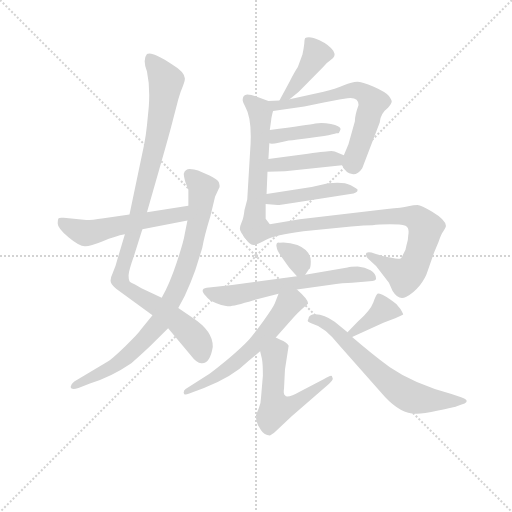
t = 0.00 s
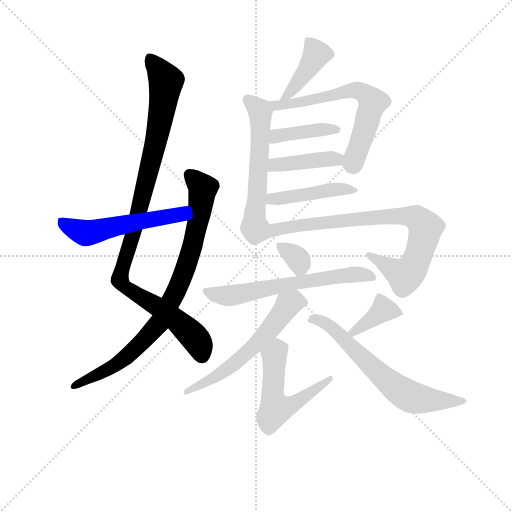
t = 2.30 s
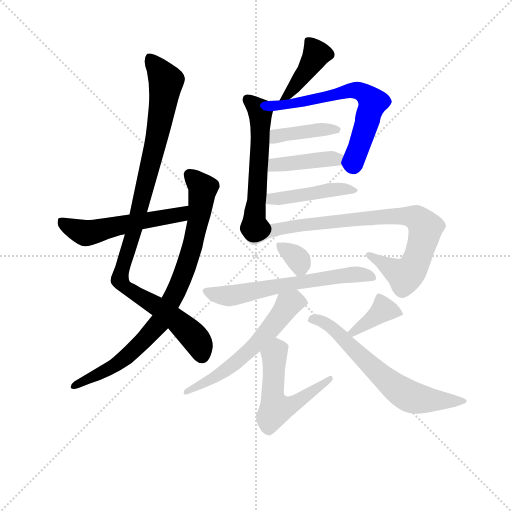
t = 4.60 s
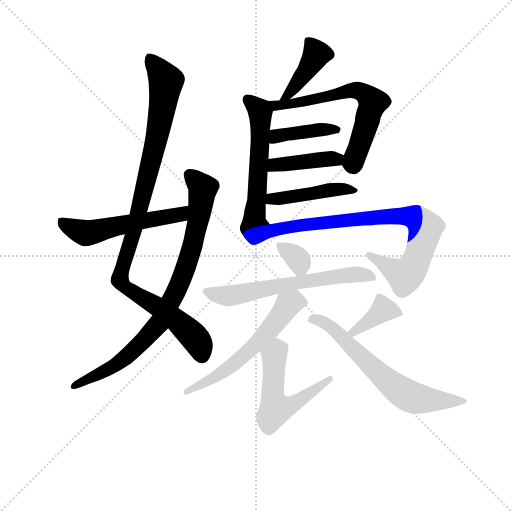
t = 6.90 s
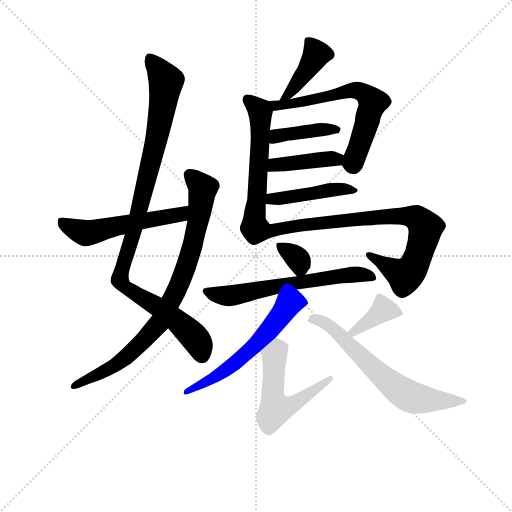
t = 9.20 s
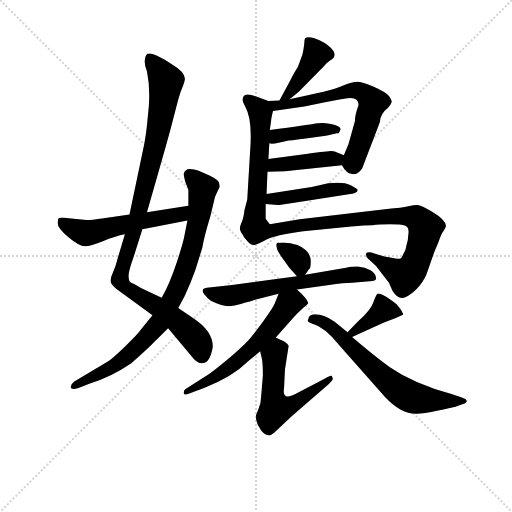
t = 11.50 s

The animated SVG that drew these frames (rendered in a browser with its animation timeline set to each time). Animation: 16 CSS @keyframes rules; one cycle of 11.50 s.

<svg version="1.1" viewBox="0 0 1024 1024" xmlns="http://www.w3.org/2000/svg">
  <g stroke="lightgray" stroke-dasharray="1,1" stroke-width="1" transform="scale(4, 4)">
    <line x1="0" y1="0" x2="256" y2="256"></line>
    <line x1="256" y1="0" x2="0" y2="256"></line>
    <line x1="128" y1="0" x2="128" y2="256"></line>
    <line x1="0" y1="128" x2="256" y2="128"></line>
  </g>
<g transform="scale(0.92, -0.92) translate(60, -900)">
   <style type="text/css">
    @keyframes keyframes0 {
      from {
       stroke: blue;
       stroke-dashoffset: 1010;
       stroke-width: 128;
       }
       77% {
       animation-timing-function: step-end;
       stroke: blue;
       stroke-dashoffset: 0;
       stroke-width: 128;
       }
       to {
       stroke: black;
       stroke-width: 1024;
       }
       }
       #make-me-a-hanzi-animation-0 {
         animation: keyframes0 1.071940s both;
         animation-delay: 0.000000s;
         animation-timing-function: linear;
       }
    @keyframes keyframes1 {
      from {
       stroke: blue;
       stroke-dashoffset: 841;
       stroke-width: 128;
       }
       73% {
       animation-timing-function: step-end;
       stroke: blue;
       stroke-dashoffset: 0;
       stroke-width: 128;
       }
       to {
       stroke: black;
       stroke-width: 1024;
       }
       }
       #make-me-a-hanzi-animation-1 {
         animation: keyframes1 0.934408s both;
         animation-delay: 1.071940s;
         animation-timing-function: linear;
       }
    @keyframes keyframes2 {
      from {
       stroke: blue;
       stroke-dashoffset: 540;
       stroke-width: 128;
       }
       64% {
       animation-timing-function: step-end;
       stroke: blue;
       stroke-dashoffset: 0;
       stroke-width: 128;
       }
       to {
       stroke: black;
       stroke-width: 1024;
       }
       }
       #make-me-a-hanzi-animation-2 {
         animation: keyframes2 0.689453s both;
         animation-delay: 2.006348s;
         animation-timing-function: linear;
       }
    @keyframes keyframes3 {
      from {
       stroke: blue;
       stroke-dashoffset: 413;
       stroke-width: 128;
       }
       57% {
       animation-timing-function: step-end;
       stroke: blue;
       stroke-dashoffset: 0;
       stroke-width: 128;
       }
       to {
       stroke: black;
       stroke-width: 1024;
       }
       }
       #make-me-a-hanzi-animation-3 {
         animation: keyframes3 0.586100s both;
         animation-delay: 2.695801s;
         animation-timing-function: linear;
       }
    @keyframes keyframes4 {
      from {
       stroke: blue;
       stroke-dashoffset: 563;
       stroke-width: 128;
       }
       65% {
       animation-timing-function: step-end;
       stroke: blue;
       stroke-dashoffset: 0;
       stroke-width: 128;
       }
       to {
       stroke: black;
       stroke-width: 1024;
       }
       }
       #make-me-a-hanzi-animation-4 {
         animation: keyframes4 0.708171s both;
         animation-delay: 3.281901s;
         animation-timing-function: linear;
       }
    @keyframes keyframes5 {
      from {
       stroke: blue;
       stroke-dashoffset: 636;
       stroke-width: 128;
       }
       67% {
       animation-timing-function: step-end;
       stroke: blue;
       stroke-dashoffset: 0;
       stroke-width: 128;
       }
       to {
       stroke: black;
       stroke-width: 1024;
       }
       }
       #make-me-a-hanzi-animation-5 {
         animation: keyframes5 0.767578s both;
         animation-delay: 3.990072s;
         animation-timing-function: linear;
       }
    @keyframes keyframes6 {
      from {
       stroke: blue;
       stroke-dashoffset: 402;
       stroke-width: 128;
       }
       57% {
       animation-timing-function: step-end;
       stroke: blue;
       stroke-dashoffset: 0;
       stroke-width: 128;
       }
       to {
       stroke: black;
       stroke-width: 1024;
       }
       }
       #make-me-a-hanzi-animation-6 {
         animation: keyframes6 0.577148s both;
         animation-delay: 4.757650s;
         animation-timing-function: linear;
       }
    @keyframes keyframes7 {
      from {
       stroke: blue;
       stroke-dashoffset: 411;
       stroke-width: 128;
       }
       57% {
       animation-timing-function: step-end;
       stroke: blue;
       stroke-dashoffset: 0;
       stroke-width: 128;
       }
       to {
       stroke: black;
       stroke-width: 1024;
       }
       }
       #make-me-a-hanzi-animation-7 {
         animation: keyframes7 0.584473s both;
         animation-delay: 5.334798s;
         animation-timing-function: linear;
       }
    @keyframes keyframes8 {
      from {
       stroke: blue;
       stroke-dashoffset: 448;
       stroke-width: 128;
       }
       59% {
       animation-timing-function: step-end;
       stroke: blue;
       stroke-dashoffset: 0;
       stroke-width: 128;
       }
       to {
       stroke: black;
       stroke-width: 1024;
       }
       }
       #make-me-a-hanzi-animation-8 {
         animation: keyframes8 0.614583s both;
         animation-delay: 5.919271s;
         animation-timing-function: linear;
       }
    @keyframes keyframes9 {
      from {
       stroke: blue;
       stroke-dashoffset: 856;
       stroke-width: 128;
       }
       74% {
       animation-timing-function: step-end;
       stroke: blue;
       stroke-dashoffset: 0;
       stroke-width: 128;
       }
       to {
       stroke: black;
       stroke-width: 1024;
       }
       }
       #make-me-a-hanzi-animation-9 {
         animation: keyframes9 0.946615s both;
         animation-delay: 6.533854s;
         animation-timing-function: linear;
       }
    @keyframes keyframes10 {
      from {
       stroke: blue;
       stroke-dashoffset: 325;
       stroke-width: 128;
       }
       51% {
       animation-timing-function: step-end;
       stroke: blue;
       stroke-dashoffset: 0;
       stroke-width: 128;
       }
       to {
       stroke: black;
       stroke-width: 1024;
       }
       }
       #make-me-a-hanzi-animation-10 {
         animation: keyframes10 0.514486s both;
         animation-delay: 7.480469s;
         animation-timing-function: linear;
       }
    @keyframes keyframes11 {
      from {
       stroke: blue;
       stroke-dashoffset: 620;
       stroke-width: 128;
       }
       67% {
       animation-timing-function: step-end;
       stroke: blue;
       stroke-dashoffset: 0;
       stroke-width: 128;
       }
       to {
       stroke: black;
       stroke-width: 1024;
       }
       }
       #make-me-a-hanzi-animation-11 {
         animation: keyframes11 0.754557s both;
         animation-delay: 7.994954s;
         animation-timing-function: linear;
       }
    @keyframes keyframes12 {
      from {
       stroke: blue;
       stroke-dashoffset: 589;
       stroke-width: 128;
       }
       66% {
       animation-timing-function: step-end;
       stroke: blue;
       stroke-dashoffset: 0;
       stroke-width: 128;
       }
       to {
       stroke: black;
       stroke-width: 1024;
       }
       }
       #make-me-a-hanzi-animation-12 {
         animation: keyframes12 0.729329s both;
         animation-delay: 8.749512s;
         animation-timing-function: linear;
       }
    @keyframes keyframes13 {
      from {
       stroke: blue;
       stroke-dashoffset: 540;
       stroke-width: 128;
       }
       64% {
       animation-timing-function: step-end;
       stroke: blue;
       stroke-dashoffset: 0;
       stroke-width: 128;
       }
       to {
       stroke: black;
       stroke-width: 1024;
       }
       }
       #make-me-a-hanzi-animation-13 {
         animation: keyframes13 0.689453s both;
         animation-delay: 9.478841s;
         animation-timing-function: linear;
       }
    @keyframes keyframes14 {
      from {
       stroke: blue;
       stroke-dashoffset: 375;
       stroke-width: 128;
       }
       55% {
       animation-timing-function: step-end;
       stroke: blue;
       stroke-dashoffset: 0;
       stroke-width: 128;
       }
       to {
       stroke: black;
       stroke-width: 1024;
       }
       }
       #make-me-a-hanzi-animation-14 {
         animation: keyframes14 0.555176s both;
         animation-delay: 10.168294s;
         animation-timing-function: linear;
       }
    @keyframes keyframes15 {
      from {
       stroke: blue;
       stroke-dashoffset: 644;
       stroke-width: 128;
       }
       68% {
       animation-timing-function: step-end;
       stroke: blue;
       stroke-dashoffset: 0;
       stroke-width: 128;
       }
       to {
       stroke: black;
       stroke-width: 1024;
       }
       }
       #make-me-a-hanzi-animation-15 {
         animation: keyframes15 0.774089s both;
         animation-delay: 10.723470s;
         animation-timing-function: linear;
       }
</style>
<path d="M 291.5 252.5 L 247.5 273.5 L 233.5 281.5 Q 223.5 285.5 221.5 288.5 Q 219.5 291.5 219.5 301.5 Q 219.5 310.5 231.5 344.5 L 249.5 401.5 L 259.5 438.5 L 285.5 529.5 Q 308.5 609.5 315.5 637.5 L 327.5 683.5 Q 332.5 701.5 337.5 712.5 Q 341.5 723.5 341.5 725.5 Q 345.5 741.5 313.5 760.5 Q 269.5 789.5 259.5 782.5 Q 249.5 770.5 259.5 744.5 Q 266.5 711.5 263.5 668.5 L 259.5 627.5 Q 257.5 607.5 253.5 586.5 L 221.5 433.5 L 211.5 390.5 L 196.5 340.5 Q 191.5 320.5 185.5 307.5 Q 179.5 294.5 180.5 288.5 Q 180.5 282.5 192.5 272.5 L 271.5 214.5 L 305.5 186.5 L 355.5 126.5 Q 367.5 110.5 377.5 110.5 Q 396.5 108.5 402.5 145.5 Q 403.5 179.5 359.5 208.5 L 327.5 230.5 L 291.5 252.5 Z" fill="lightgray"></path> 
<path d="M 347.5 420.5 L 341.5 390.5 Q 339.5 375.5 324.5 330.5 Q 309.5 284.5 291.5 252.5 L 271.5 214.5 L 245.5 182.5 Q 240.5 174.5 212.5 147.5 Q 183.5 119.5 173.5 113.5 L 101.5 70.5 Q 93.5 64.5 93.5 58.5 Q 94.5 51.5 110.5 56.5 L 135.5 66.5 Q 181.5 80.5 225.5 110.5 Q 244.5 126.5 265.5 146.5 L 305.5 186.5 L 327.5 230.5 L 341.5 256.5 Q 354.5 284.5 364.5 312.5 L 379.5 360.5 Q 384.5 388.5 397.5 430.5 L 407.5 472.5 L 415.5 489.5 Q 417.5 492.5 417.5 495.5 Q 417.5 498.5 415.5 504.5 Q 413.5 509.5 395.5 518.5 L 370.5 529.5 Q 362.5 531.5 352.5 532.5 Q 342.5 532.5 339.5 522.5 Q 339.5 516.5 343.5 502.5 L 349.5 487.5 L 349.5 452.5 L 347.5 420.5 Z" fill="lightgray"></path> 
<path d="M 249.5 401.5 L 347.5 420.5 C 376.5 426.5 379.5 457.5 349.5 452.5 L 259.5 438.5 L 221.5 433.5 L 165.5 425.5 Q 138.5 421.5 127.5 421.5 L 78.5 426.5 Q 69.5 427.5 67.5 425.5 Q 65.5 423.5 65.5 413.5 Q 65.5 403.5 89.5 383.5 Q 113.5 363.5 125.5 364.5 Q 136.5 364.5 163.5 375.5 Q 190.5 386.5 211.5 390.5 L 249.5 401.5 Z" fill="lightgray"></path> 
<path d="M 569.5 684.5 L 589.5 700.5 L 641.5 753.5 Q 649.5 763.5 657.5 768.5 Q 672.5 776.5 664.5 789.5 Q 655.5 802.5 634.5 812.5 Q 613.5 822.5 603.5 817.5 Q 601.5 814.5 601.5 805.5 Q 600.5 795.5 597.5 781.5 L 587.5 754.5 Q 579.5 742.5 569.5 722.5 L 547.5 681.5 C 533.5 655.5 546.5 665.5 569.5 684.5 Z" fill="lightgray"></path> 
<path d="M 467.5 682.5 Q 467.5 678.5 473.5 667.5 Q 489.5 639.5 483.5 567.5 L 477.5 466.5 L 471.5 443.5 Q 469.5 425.5 465.5 417.5 Q 461.5 408.5 461.5 402.5 Q 461.5 396.5 473.5 381.5 C 491.5 357.5 544.5 388.5 526.5 412.5 L 517.5 424.5 L 517.5 456.5 L 519.5 478.5 L 521.5 526.5 L 523.5 554.5 L 525.5 588.5 L 526.5 617.5 L 529.5 638.5 Q 529.5 642.5 533.5 658.5 C 537.5 675.5 537.5 675.5 523.5 680.5 L 495.5 690.5 Q 486.5 694.5 477.5 694.5 Q 467.5 693.5 467.5 682.5 Z" fill="lightgray"></path> 
<path d="M 683.5 540.5 Q 692.5 522.5 705.5 521.5 Q 717.5 519.5 727.5 534.5 L 765.5 633.5 Q 766.5 652.5 783.5 665.5 Q 790.5 674.5 791.5 678.5 Q 792.5 681.5 785.5 691.5 Q 777.5 700.5 752.5 711.5 Q 726.5 722.5 716.5 722.5 Q 705.5 722.5 687.5 714.5 Q 669.5 706.5 643.5 700.5 L 569.5 684.5 L 547.5 681.5 L 523.5 680.5 C 493.5 679.5 503.5 654.5 533.5 658.5 L 601.5 668.5 L 646.5 677.5 Q 684.5 685.5 695.5 686.5 Q 719.5 689.5 719.5 671.5 Q 711.5 649.5 711.5 636.5 L 697.5 586.5 L 687.5 562.5 C 680.5 545.5 680.5 545.5 683.5 540.5 Z" fill="lightgray"></path> 
<path d="M 525.5 588.5 Q 533.5 585.5 567.5 594.5 Q 581.5 595.5 616.5 600.5 Q 650.5 604.5 660.5 607.5 Q 669.5 609.5 671.5 610.5 L 675.5 610.5 Q 677.5 610.5 680.5 619.5 Q 679.5 626.5 659.5 630.5 Q 639.5 634.5 625.5 631.5 Q 611.5 628.5 526.5 617.5 C 496.5 613.5 495.5 592.5 525.5 588.5 Z" fill="lightgray"></path> 
<path d="M 521.5 526.5 L 559.5 527.5 L 683.5 540.5 C 713.5 543.5 715.5 550.5 687.5 562.5 L 675.5 567.5 Q 667.5 571.5 660.5 571.5 Q 652.5 571.5 609.5 565.5 L 523.5 554.5 C 493.5 550.5 491.5 525.5 521.5 526.5 Z" fill="lightgray"></path> 
<path d="M 517.5 456.5 L 543.5 454.5 Q 547.5 454.5 579.5 459.5 L 701.5 478.5 Q 717.5 479.5 717.5 487.5 Q 717.5 489.5 702.5 497.5 Q 686.5 505.5 653.5 501.5 L 617.5 493.5 L 519.5 478.5 C 489.5 473.5 487.5 458.5 517.5 456.5 Z" fill="lightgray"></path> 
<path d="M 473.5 381.5 Q 482.5 367.5 490.5 367.5 Q 497.5 367.5 517.5 378.5 Q 537.5 389.5 599.5 397.5 L 703.5 407.5 Q 733.5 410.5 749.5 410.5 Q 763.5 412.5 787.5 412.5 Q 811.5 412.5 821.5 409.5 Q 830.5 405.5 827.5 388.5 Q 827.5 377.5 823.5 366.5 Q 822.5 355.5 816.5 347.5 Q 813.5 338.5 808.5 337.5 Q 803.5 336.5 791.5 339.5 L 775.5 342.5 L 755.5 348.5 Q 735.5 355.5 735.5 346.5 Q 735.5 340.5 741.5 336.5 L 757.5 321.5 L 785.5 285.5 L 793.5 267.5 Q 806.5 246.5 822.5 254.5 Q 838.5 262.5 852.5 279.5 Q 865.5 296.5 869.5 310.5 L 883.5 350.5 L 893.5 374.5 Q 898.5 390.5 904.5 398.5 Q 909.5 405.5 909.5 408.5 Q 909.5 421.5 879.5 439.5 Q 855.5 454.5 847.5 454.5 Q 839.5 454.5 827.5 451.5 Q 814.5 448.5 781.5 445.5 L 591.5 423.5 L 526.5 412.5 C 496.5 407.5 454.5 400.5 473.5 381.5 Z" fill="lightgray"></path> 
<path d="M 603.5 302.5 L 611.5 314.5 Q 615.5 316.5 615.5 328.5 Q 617.5 354.5 586.5 367.5 Q 566.5 374.5 547.5 372.5 Q 538.5 373.5 541.5 362.5 Q 541.5 356.5 551.5 342.5 L 568.5 318.5 L 585.5 299.5 C 594.5 289.5 594.5 289.5 603.5 302.5 Z" fill="lightgray"></path> 
<path d="M 585.5 270.5 L 655.5 280.5 Q 687.5 285.5 705.5 285.5 L 743.5 288.5 Q 757.5 288.5 757.5 294.5 Q 757.5 305.5 745.5 312.5 Q 733.5 319.5 717.5 320.5 Q 701.5 320.5 695.5 318.5 L 603.5 302.5 L 585.5 299.5 L 444.5 280.5 L 389.5 274.5 Q 372.5 271.5 387.5 256.5 Q 394.5 246.5 410.5 240.5 Q 425.5 233.5 437.5 234.5 Q 448.5 234.5 491.5 247.5 L 545.5 261.5 L 585.5 270.5 Z" fill="lightgray"></path> 
<path d="M 539.5 166.5 L 579.5 211.5 Q 586.5 219.5 596.5 228.5 L 609.5 239.5 Q 611.5 247.5 585.5 270.5 C 563.5 290.5 556.5 289.5 545.5 261.5 L 537.5 240.5 Q 533.5 230.5 511.5 200.5 Q 489.5 170.5 478.5 158.5 Q 467.5 146.5 438.5 121.5 Q 408.5 96.5 395.5 87.5 L 343.5 54.5 Q 338.5 51.5 339.5 45.5 Q 339.5 39.5 351.5 44.5 L 383.5 56.5 Q 445.5 80.5 479.5 114.5 L 505.5 136.5 L 539.5 166.5 Z" fill="lightgray"></path> 
<path d="M 559.5 96.5 L 567.5 148.5 Q 563.5 156.5 549.5 161.5 L 539.5 166.5 C 512.5 179.5 498.5 165.5 505.5 136.5 L 509.5 119.5 Q 511.5 108.5 511.5 83.5 L 507.5 36.5 Q 507.5 24.5 502.5 12.5 L 496.5 -2.5 Q 495.5 -5.5 497.5 -14.5 Q 499.5 -24.5 507.5 -35.5 Q 514.5 -46.5 526.5 -46.5 Q 530.5 -45.5 539.5 -37.5 L 573.5 -5.5 L 655.5 65.5 Q 663.5 73.5 663.5 76.5 L 661.5 82.5 Q 659.5 85.5 643.5 75.5 L 593.5 49.5 Q 563.5 32.5 559.5 40.5 Q 555.5 42.5 557.5 56.5 L 559.5 96.5 Z" fill="lightgray"></path> 
<path d="M 705.5 167.5 L 773.5 198.5 Q 815.5 214.5 816.5 216.5 Q 816.5 218.5 810.5 228.5 Q 804.5 238.5 791.5 246.5 Q 780.5 255.5 771.5 259.5 Q 762.5 262.5 760.5 261.5 Q 757.5 259.5 751.5 242.5 Q 745.5 225.5 717.5 200.5 L 695.5 177.5 C 674.5 155.5 678.5 155.5 705.5 167.5 Z" fill="lightgray"></path> 
<path d="M 695.5 177.5 L 667.5 200.5 Q 641.5 219.5 619.5 216.5 Q 610.5 213.5 610.5 206.5 Q 605.5 200.5 616.5 197.5 Q 646.5 189.5 677.5 149.5 L 777.5 36.5 Q 811.5 0.5 843.5 0.5 Q 855.5 -0.5 892.5 7.5 Q 929.5 15.5 931.5 16.5 L 943.5 20.5 Q 951.5 22.5 953.5 25.5 Q 958.5 31.5 942.5 36.5 L 921.5 43.5 Q 841.5 64.5 787.5 101.5 Q 748.5 130.5 705.5 167.5 L 695.5 177.5 Z" fill="lightgray"></path> 
      <clipPath id="make-me-a-hanzi-clip-0">
      <path d="M 291.5 252.5 L 247.5 273.5 L 233.5 281.5 Q 223.5 285.5 221.5 288.5 Q 219.5 291.5 219.5 301.5 Q 219.5 310.5 231.5 344.5 L 249.5 401.5 L 259.5 438.5 L 285.5 529.5 Q 308.5 609.5 315.5 637.5 L 327.5 683.5 Q 332.5 701.5 337.5 712.5 Q 341.5 723.5 341.5 725.5 Q 345.5 741.5 313.5 760.5 Q 269.5 789.5 259.5 782.5 Q 249.5 770.5 259.5 744.5 Q 266.5 711.5 263.5 668.5 L 259.5 627.5 Q 257.5 607.5 253.5 586.5 L 221.5 433.5 L 211.5 390.5 L 196.5 340.5 Q 191.5 320.5 185.5 307.5 Q 179.5 294.5 180.5 288.5 Q 180.5 282.5 192.5 272.5 L 271.5 214.5 L 305.5 186.5 L 355.5 126.5 Q 367.5 110.5 377.5 110.5 Q 396.5 108.5 402.5 145.5 Q 403.5 179.5 359.5 208.5 L 327.5 230.5 L 291.5 252.5 Z" fill="lightgray"></path>
      </clipPath>
      <path clip-path="url(#make-me-a-hanzi-clip-0)" d="M 264.5 774.5 L 301.5 724.5 L 298.5 701.5 L 272.5 563.5 L 200.5 295.5 L 207.5 280.5 L 319.5 207.5 L 350.5 179.5 L 371.5 154.5 L 378.5 129.5 " fill="none" id="make-me-a-hanzi-animation-0" stroke-dasharray="882 1764" stroke-linecap="round"></path>

      <clipPath id="make-me-a-hanzi-clip-1">
      <path d="M 347.5 420.5 L 341.5 390.5 Q 339.5 375.5 324.5 330.5 Q 309.5 284.5 291.5 252.5 L 271.5 214.5 L 245.5 182.5 Q 240.5 174.5 212.5 147.5 Q 183.5 119.5 173.5 113.5 L 101.5 70.5 Q 93.5 64.5 93.5 58.5 Q 94.5 51.5 110.5 56.5 L 135.5 66.5 Q 181.5 80.5 225.5 110.5 Q 244.5 126.5 265.5 146.5 L 305.5 186.5 L 327.5 230.5 L 341.5 256.5 Q 354.5 284.5 364.5 312.5 L 379.5 360.5 Q 384.5 388.5 397.5 430.5 L 407.5 472.5 L 415.5 489.5 Q 417.5 492.5 417.5 495.5 Q 417.5 498.5 415.5 504.5 Q 413.5 509.5 395.5 518.5 L 370.5 529.5 Q 362.5 531.5 352.5 532.5 Q 342.5 532.5 339.5 522.5 Q 339.5 516.5 343.5 502.5 L 349.5 487.5 L 349.5 452.5 L 347.5 420.5 Z" fill="lightgray"></path>
      </clipPath>
      <path clip-path="url(#make-me-a-hanzi-clip-1)" d="M 351.5 519.5 L 381.5 490.5 L 369.5 412.5 L 346.5 324.5 L 289.5 201.5 L 198.5 111.5 L 100.5 62.5 " fill="none" id="make-me-a-hanzi-animation-1" stroke-dasharray="713 1426" stroke-linecap="round"></path>

      <clipPath id="make-me-a-hanzi-clip-2">
      <path d="M 249.5 401.5 L 347.5 420.5 C 376.5 426.5 379.5 457.5 349.5 452.5 L 259.5 438.5 L 221.5 433.5 L 165.5 425.5 Q 138.5 421.5 127.5 421.5 L 78.5 426.5 Q 69.5 427.5 67.5 425.5 Q 65.5 423.5 65.5 413.5 Q 65.5 403.5 89.5 383.5 Q 113.5 363.5 125.5 364.5 Q 136.5 364.5 163.5 375.5 Q 190.5 386.5 211.5 390.5 L 249.5 401.5 Z" fill="lightgray"></path>
      </clipPath>
      <path clip-path="url(#make-me-a-hanzi-clip-2)" d="M 73.5 418.5 L 94.5 404.5 L 133.5 393.5 L 323.5 431.5 L 342.5 447.5 " fill="none" id="make-me-a-hanzi-animation-2" stroke-dasharray="412 824" stroke-linecap="round"></path>

      <clipPath id="make-me-a-hanzi-clip-3">
      <path d="M 569.5 684.5 L 589.5 700.5 L 641.5 753.5 Q 649.5 763.5 657.5 768.5 Q 672.5 776.5 664.5 789.5 Q 655.5 802.5 634.5 812.5 Q 613.5 822.5 603.5 817.5 Q 601.5 814.5 601.5 805.5 Q 600.5 795.5 597.5 781.5 L 587.5 754.5 Q 579.5 742.5 569.5 722.5 L 547.5 681.5 C 533.5 655.5 546.5 665.5 569.5 684.5 Z" fill="lightgray"></path>
      </clipPath>
      <path clip-path="url(#make-me-a-hanzi-clip-3)" d="M 610.5 810.5 L 627.5 782.5 L 625.5 776.5 L 584.5 715.5 L 563.5 690.5 L 552.5 687.5 " fill="none" id="make-me-a-hanzi-animation-3" stroke-dasharray="285 570" stroke-linecap="round"></path>

      <clipPath id="make-me-a-hanzi-clip-4">
      <path d="M 467.5 682.5 Q 467.5 678.5 473.5 667.5 Q 489.5 639.5 483.5 567.5 L 477.5 466.5 L 471.5 443.5 Q 469.5 425.5 465.5 417.5 Q 461.5 408.5 461.5 402.5 Q 461.5 396.5 473.5 381.5 C 491.5 357.5 544.5 388.5 526.5 412.5 L 517.5 424.5 L 517.5 456.5 L 519.5 478.5 L 521.5 526.5 L 523.5 554.5 L 525.5 588.5 L 526.5 617.5 L 529.5 638.5 Q 529.5 642.5 533.5 658.5 C 537.5 675.5 537.5 675.5 523.5 680.5 L 495.5 690.5 Q 486.5 694.5 477.5 694.5 Q 467.5 693.5 467.5 682.5 Z" fill="lightgray"></path>
      </clipPath>
      <path clip-path="url(#make-me-a-hanzi-clip-4)" d="M 479.5 682.5 L 506.5 655.5 L 506.5 625.5 L 498.5 463.5 L 492.5 420.5 L 475.5 392.5 " fill="none" id="make-me-a-hanzi-animation-4" stroke-dasharray="435 870" stroke-linecap="round"></path>

      <clipPath id="make-me-a-hanzi-clip-5">
      <path d="M 683.5 540.5 Q 692.5 522.5 705.5 521.5 Q 717.5 519.5 727.5 534.5 L 765.5 633.5 Q 766.5 652.5 783.5 665.5 Q 790.5 674.5 791.5 678.5 Q 792.5 681.5 785.5 691.5 Q 777.5 700.5 752.5 711.5 Q 726.5 722.5 716.5 722.5 Q 705.5 722.5 687.5 714.5 Q 669.5 706.5 643.5 700.5 L 569.5 684.5 L 547.5 681.5 L 523.5 680.5 C 493.5 679.5 503.5 654.5 533.5 658.5 L 601.5 668.5 L 646.5 677.5 Q 684.5 685.5 695.5 686.5 Q 719.5 689.5 719.5 671.5 Q 711.5 649.5 711.5 636.5 L 697.5 586.5 L 687.5 562.5 C 680.5 545.5 680.5 545.5 683.5 540.5 Z" fill="lightgray"></path>
      </clipPath>
      <path clip-path="url(#make-me-a-hanzi-clip-5)" d="M 529.5 676.5 L 541.5 671.5 L 579.5 675.5 L 700.5 703.5 L 718.5 703.5 L 736.5 693.5 L 750.5 677.5 L 709.5 549.5 L 701.5 542.5 " fill="none" id="make-me-a-hanzi-animation-5" stroke-dasharray="508 1016" stroke-linecap="round"></path>

      <clipPath id="make-me-a-hanzi-clip-6">
      <path d="M 525.5 588.5 Q 533.5 585.5 567.5 594.5 Q 581.5 595.5 616.5 600.5 Q 650.5 604.5 660.5 607.5 Q 669.5 609.5 671.5 610.5 L 675.5 610.5 Q 677.5 610.5 680.5 619.5 Q 679.5 626.5 659.5 630.5 Q 639.5 634.5 625.5 631.5 Q 611.5 628.5 526.5 617.5 C 496.5 613.5 495.5 592.5 525.5 588.5 Z" fill="lightgray"></path>
      </clipPath>
      <path clip-path="url(#make-me-a-hanzi-clip-6)" d="M 530.5 595.5 L 560.5 609.5 L 673.5 617.5 " fill="none" id="make-me-a-hanzi-animation-6" stroke-dasharray="274 548" stroke-linecap="round"></path>

      <clipPath id="make-me-a-hanzi-clip-7">
      <path d="M 521.5 526.5 L 559.5 527.5 L 683.5 540.5 C 713.5 543.5 715.5 550.5 687.5 562.5 L 675.5 567.5 Q 667.5 571.5 660.5 571.5 Q 652.5 571.5 609.5 565.5 L 523.5 554.5 C 493.5 550.5 491.5 525.5 521.5 526.5 Z" fill="lightgray"></path>
      </clipPath>
      <path clip-path="url(#make-me-a-hanzi-clip-7)" d="M 527.5 533.5 L 546.5 543.5 L 670.5 553.5 L 678.5 558.5 " fill="none" id="make-me-a-hanzi-animation-7" stroke-dasharray="283 566" stroke-linecap="round"></path>

      <clipPath id="make-me-a-hanzi-clip-8">
      <path d="M 517.5 456.5 L 543.5 454.5 Q 547.5 454.5 579.5 459.5 L 701.5 478.5 Q 717.5 479.5 717.5 487.5 Q 717.5 489.5 702.5 497.5 Q 686.5 505.5 653.5 501.5 L 617.5 493.5 L 519.5 478.5 C 489.5 473.5 487.5 458.5 517.5 456.5 Z" fill="lightgray"></path>
      </clipPath>
      <path clip-path="url(#make-me-a-hanzi-clip-8)" d="M 524.5 461.5 L 531.5 468.5 L 650.5 486.5 L 712.5 486.5 " fill="none" id="make-me-a-hanzi-animation-8" stroke-dasharray="320 640" stroke-linecap="round"></path>

      <clipPath id="make-me-a-hanzi-clip-9">
      <path d="M 473.5 381.5 Q 482.5 367.5 490.5 367.5 Q 497.5 367.5 517.5 378.5 Q 537.5 389.5 599.5 397.5 L 703.5 407.5 Q 733.5 410.5 749.5 410.5 Q 763.5 412.5 787.5 412.5 Q 811.5 412.5 821.5 409.5 Q 830.5 405.5 827.5 388.5 Q 827.5 377.5 823.5 366.5 Q 822.5 355.5 816.5 347.5 Q 813.5 338.5 808.5 337.5 Q 803.5 336.5 791.5 339.5 L 775.5 342.5 L 755.5 348.5 Q 735.5 355.5 735.5 346.5 Q 735.5 340.5 741.5 336.5 L 757.5 321.5 L 785.5 285.5 L 793.5 267.5 Q 806.5 246.5 822.5 254.5 Q 838.5 262.5 852.5 279.5 Q 865.5 296.5 869.5 310.5 L 883.5 350.5 L 893.5 374.5 Q 898.5 390.5 904.5 398.5 Q 909.5 405.5 909.5 408.5 Q 909.5 421.5 879.5 439.5 Q 855.5 454.5 847.5 454.5 Q 839.5 454.5 827.5 451.5 Q 814.5 448.5 781.5 445.5 L 591.5 423.5 L 526.5 412.5 C 496.5 407.5 454.5 400.5 473.5 381.5 Z" fill="lightgray"></path>
      </clipPath>
      <path clip-path="url(#make-me-a-hanzi-clip-9)" d="M 482.5 380.5 L 504.5 383.5 L 548.5 403.5 L 759.5 428.5 L 837.5 428.5 L 864.5 404.5 L 842.5 327.5 L 820.5 301.5 L 742.5 344.5 " fill="none" id="make-me-a-hanzi-animation-9" stroke-dasharray="728 1456" stroke-linecap="round"></path>

      <clipPath id="make-me-a-hanzi-clip-10">
      <path d="M 603.5 302.5 L 611.5 314.5 Q 615.5 316.5 615.5 328.5 Q 617.5 354.5 586.5 367.5 Q 566.5 374.5 547.5 372.5 Q 538.5 373.5 541.5 362.5 Q 541.5 356.5 551.5 342.5 L 568.5 318.5 L 585.5 299.5 C 594.5 289.5 594.5 289.5 603.5 302.5 Z" fill="lightgray"></path>
      </clipPath>
      <path clip-path="url(#make-me-a-hanzi-clip-10)" d="M 553.5 361.5 L 590.5 332.5 L 588.5 310.5 " fill="none" id="make-me-a-hanzi-animation-10" stroke-dasharray="197 394" stroke-linecap="round"></path>

      <clipPath id="make-me-a-hanzi-clip-11">
      <path d="M 585.5 270.5 L 655.5 280.5 Q 687.5 285.5 705.5 285.5 L 743.5 288.5 Q 757.5 288.5 757.5 294.5 Q 757.5 305.5 745.5 312.5 Q 733.5 319.5 717.5 320.5 Q 701.5 320.5 695.5 318.5 L 603.5 302.5 L 585.5 299.5 L 444.5 280.5 L 389.5 274.5 Q 372.5 271.5 387.5 256.5 Q 394.5 246.5 410.5 240.5 Q 425.5 233.5 437.5 234.5 Q 448.5 234.5 491.5 247.5 L 545.5 261.5 L 585.5 270.5 Z" fill="lightgray"></path>
      </clipPath>
      <path clip-path="url(#make-me-a-hanzi-clip-11)" d="M 389.5 265.5 L 446.5 257.5 L 675.5 299.5 L 722.5 303.5 L 748.5 297.5 " fill="none" id="make-me-a-hanzi-animation-11" stroke-dasharray="492 984" stroke-linecap="round"></path>

      <clipPath id="make-me-a-hanzi-clip-12">
      <path d="M 539.5 166.5 L 579.5 211.5 Q 586.5 219.5 596.5 228.5 L 609.5 239.5 Q 611.5 247.5 585.5 270.5 C 563.5 290.5 556.5 289.5 545.5 261.5 L 537.5 240.5 Q 533.5 230.5 511.5 200.5 Q 489.5 170.5 478.5 158.5 Q 467.5 146.5 438.5 121.5 Q 408.5 96.5 395.5 87.5 L 343.5 54.5 Q 338.5 51.5 339.5 45.5 Q 339.5 39.5 351.5 44.5 L 383.5 56.5 Q 445.5 80.5 479.5 114.5 L 505.5 136.5 L 539.5 166.5 Z" fill="lightgray"></path>
      </clipPath>
      <path clip-path="url(#make-me-a-hanzi-clip-12)" d="M 602.5 241.5 L 579.5 244.5 L 565.5 237.5 L 520.5 176.5 L 464.5 121.5 L 401.5 75.5 L 345.5 48.5 " fill="none" id="make-me-a-hanzi-animation-12" stroke-dasharray="461 922" stroke-linecap="round"></path>

      <clipPath id="make-me-a-hanzi-clip-13">
      <path d="M 559.5 96.5 L 567.5 148.5 Q 563.5 156.5 549.5 161.5 L 539.5 166.5 C 512.5 179.5 498.5 165.5 505.5 136.5 L 509.5 119.5 Q 511.5 108.5 511.5 83.5 L 507.5 36.5 Q 507.5 24.5 502.5 12.5 L 496.5 -2.5 Q 495.5 -5.5 497.5 -14.5 Q 499.5 -24.5 507.5 -35.5 Q 514.5 -46.5 526.5 -46.5 Q 530.5 -45.5 539.5 -37.5 L 573.5 -5.5 L 655.5 65.5 Q 663.5 73.5 663.5 76.5 L 661.5 82.5 Q 659.5 85.5 643.5 75.5 L 593.5 49.5 Q 563.5 32.5 559.5 40.5 Q 555.5 42.5 557.5 56.5 L 559.5 96.5 Z" fill="lightgray"></path>
      </clipPath>
      <path clip-path="url(#make-me-a-hanzi-clip-13)" d="M 539.5 154.5 L 543.5 139.5 L 536.5 126.5 L 532.5 42.5 L 539.5 11.5 L 579.5 22.5 L 658.5 78.5 " fill="none" id="make-me-a-hanzi-animation-13" stroke-dasharray="412 824" stroke-linecap="round"></path>

      <clipPath id="make-me-a-hanzi-clip-14">
      <path d="M 705.5 167.5 L 773.5 198.5 Q 815.5 214.5 816.5 216.5 Q 816.5 218.5 810.5 228.5 Q 804.5 238.5 791.5 246.5 Q 780.5 255.5 771.5 259.5 Q 762.5 262.5 760.5 261.5 Q 757.5 259.5 751.5 242.5 Q 745.5 225.5 717.5 200.5 L 695.5 177.5 C 674.5 155.5 678.5 155.5 705.5 167.5 Z" fill="lightgray"></path>
      </clipPath>
      <path clip-path="url(#make-me-a-hanzi-clip-14)" d="M 810.5 221.5 L 773.5 225.5 L 706.5 178.5 " fill="none" id="make-me-a-hanzi-animation-14" stroke-dasharray="247 494" stroke-linecap="round"></path>

      <clipPath id="make-me-a-hanzi-clip-15">
      <path d="M 695.5 177.5 L 667.5 200.5 Q 641.5 219.5 619.5 216.5 Q 610.5 213.5 610.5 206.5 Q 605.5 200.5 616.5 197.5 Q 646.5 189.5 677.5 149.5 L 777.5 36.5 Q 811.5 0.5 843.5 0.5 Q 855.5 -0.5 892.5 7.5 Q 929.5 15.5 931.5 16.5 L 943.5 20.5 Q 951.5 22.5 953.5 25.5 Q 958.5 31.5 942.5 36.5 L 921.5 43.5 Q 841.5 64.5 787.5 101.5 Q 748.5 130.5 705.5 167.5 L 695.5 177.5 Z" fill="lightgray"></path>
      </clipPath>
      <path clip-path="url(#make-me-a-hanzi-clip-15)" d="M 620.5 206.5 L 634.5 204.5 L 663.5 186.5 L 748.5 101.5 L 817.5 44.5 L 863.5 30.5 L 945.5 28.5 " fill="none" id="make-me-a-hanzi-animation-15" stroke-dasharray="516 1032" stroke-linecap="round"></path>

</g>
</svg>
